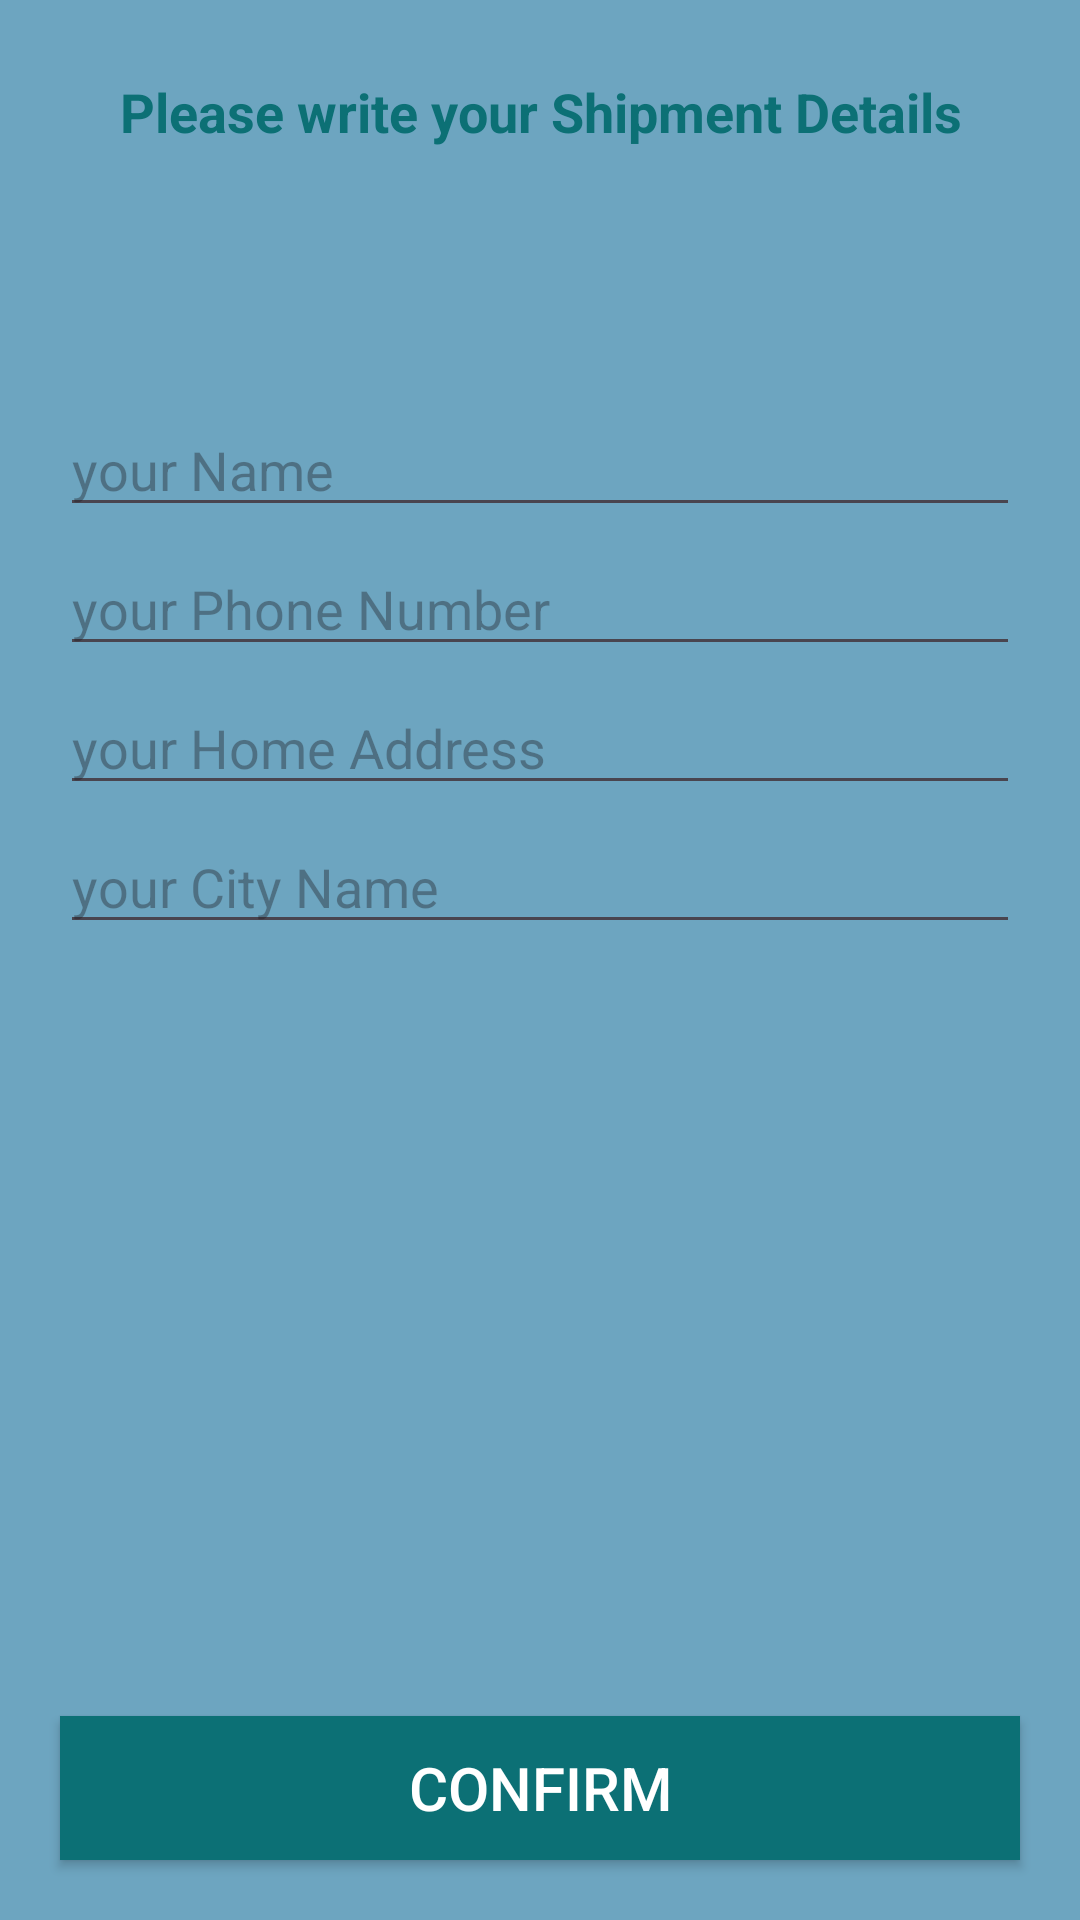

Android layout source for this screen:
<!-- AndroidManifest.xml: application theme Theme.Shoppingbag -->
<!-- res/layout/activity_confirm_final_order.xml -->
<?xml version="1.0" encoding="utf-8"?>
<RelativeLayout
    xmlns:android="http://schemas.android.com/apk/res/android"
    xmlns:app="http://schemas.android.com/apk/res-auto"
    xmlns:tools="http://schemas.android.com/tools"
    android:layout_width="match_parent"
    android:layout_height="match_parent"
    tools:context=".ConfirmFinalOrderActivity">

    <TextView
        android:id="@+id/txt"
        android:layout_width="match_parent"
        android:layout_height="wrap_content"
        android:text="Please write your Shipment Details"
        android:textSize="18dp"
        android:textColor="@color/colorPrimary"
        android:layout_margin="25dp"
        android:textAlignment="center"
        android:textStyle="bold"
        />

    <EditText
        android:id="@+id/shippment_name"
        android:layout_width="match_parent"
        android:layout_height="wrap_content"
        android:layout_below="@+id/txt"
        android:layout_marginTop="60dp"
        android:layout_marginLeft="20dp"
        android:layout_marginRight="20dp"
        android:hint="your Name"
        />

    <EditText
        android:id="@+id/shippment_phone_number"
        android:layout_width="match_parent"
        android:layout_height="wrap_content"
        android:layout_below="@+id/shippment_name"
        android:layout_marginTop="5dp"
        android:layout_marginLeft="20dp"
        android:inputType="number"
        android:layout_marginRight="20dp"
        android:hint="your Phone Number"
        />

    <EditText
        android:id="@+id/shippment_address"
        android:layout_width="match_parent"
        android:layout_height="wrap_content"
        android:layout_below="@+id/shippment_phone_number"
        android:layout_marginTop="5dp"
        android:layout_marginLeft="20dp"
        android:layout_marginRight="20dp"
        android:hint="your Home Address"
        />

    <EditText
        android:id="@+id/shippment_city"
        android:layout_width="match_parent"
        android:layout_height="wrap_content"
        android:layout_below="@+id/shippment_address"
        android:layout_marginTop="5dp"
        android:layout_marginLeft="20dp"
        android:layout_marginRight="20dp"
        android:hint="your City Name"
        />


    <Button
        android:id="@+id/confirm_final_order_btn"
        android:layout_width="match_parent"
        android:layout_height="wrap_content"
        android:layout_alignParentBottom="true"
        android:layout_margin="20dp"
        android:text="Confirm"
        android:background="@color/colorPrimary"
        android:textColor="@android:color/white"
        android:textSize="20dp"
        />

</RelativeLayout>
<!-- resources referenced by this layout -->
<resources>
  <color name="colorPrimary">#0C7075</color>
  <style name="Theme.Shoppingbag" parent="Base.Theme.Shoppingbag" />
  <style name="Base.Theme.Shoppingbag" parent="Theme.Material3.DayNight.NoActionBar">
          
          
          <item name="colorPrimary">@color/colorPrimary</item>
          <item name="colorAccent">@color/colorAccent</item>
          <item name="android:windowBackground">@color/color2</item>
      </style>
  <color name="colorAccent">#294D61</color>
  <color name="color2">#6DA5C0</color>
</resources>
